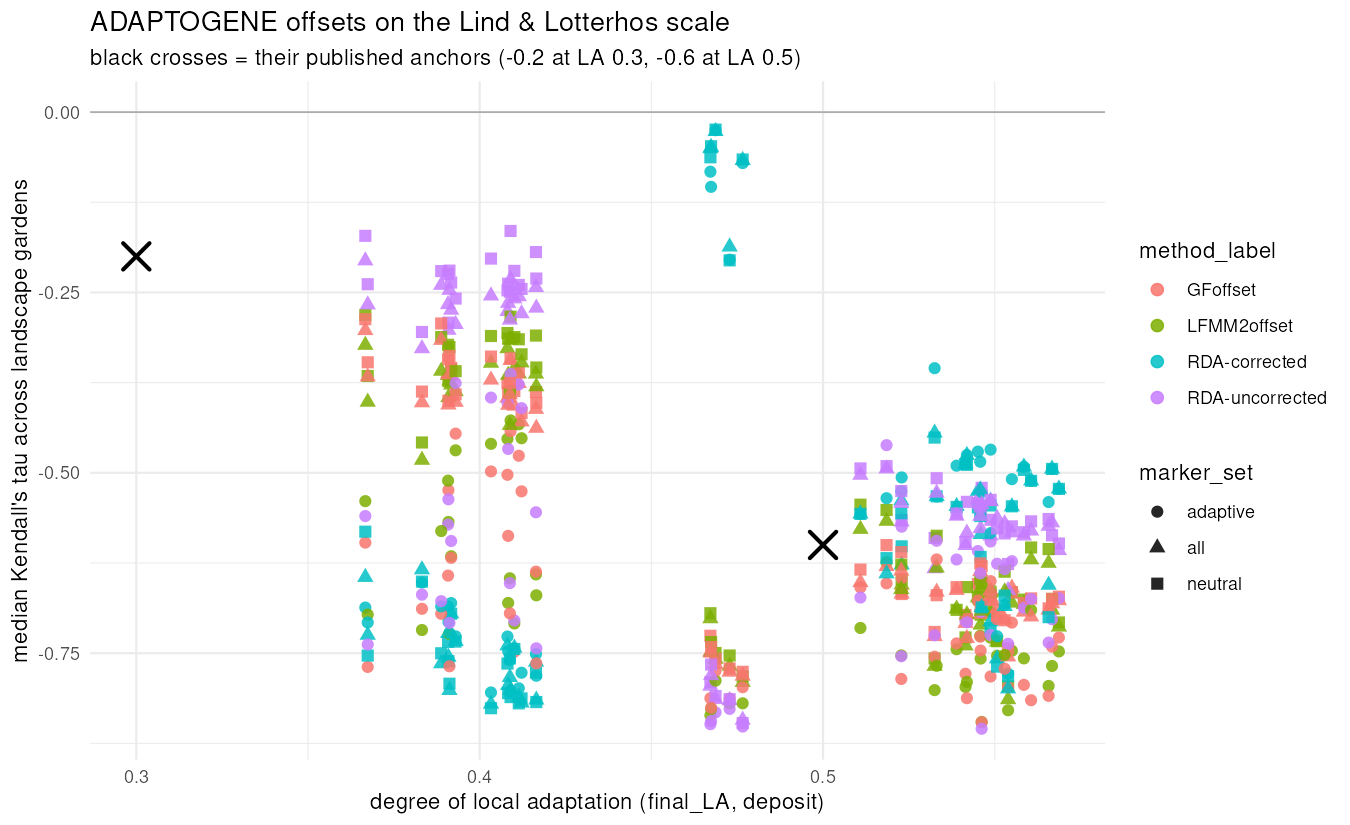

Source data for this figure (header and first rows):
seed	final_LA	arch	method_label	marker_set	tau_med	tau_q25	tau_q75	n_gardens
1231194	0.555	mod-polygenic	LFMM2offset	all	-0.6804	-0.752	-0.6535	100
1231194	0.555	mod-polygenic	LFMM2offset	gea_best	-0.7348	-0.7699	-0.6955	100
1231194	0.555	mod-polygenic	LFMM2offset	gea_strict	-0.5795	-0.6648	-0.4658	100
1231194	0.555	mod-polygenic	LFMM2offset	neutral	-0.6657	-0.7367	-0.6371	100
1231194	0.555	mod-polygenic	LFMM2offset	random_matched	-0.725	-0.7812	-0.7034	100
1231194	0.555	mod-polygenic	LFMM2offset	gea_emmax_only	-0.5218	-0.6429	-0.427	100
1231194	0.555	mod-polygenic	LFMM2offset	gea_lfmm_only	-0.7665	-0.7973	-0.7432	100
1231194	0.555	mod-polygenic	LFMM2offset	gea_rda_only	-0.5882	-0.6705	-0.4838	100
1231194	0.555	mod-polygenic	LFMM2offset	adaptive	-0.7466	-0.7841	-0.7238	100
1231194	0.555	mod-polygenic	LFMM2offset	gea_union	-0.7786	-0.8065	-0.754	100
1231194	0.555	mod-polygenic	GFoffset	all	-0.6595	-0.7574	-0.6376	100
1231194	0.555	mod-polygenic	GFoffset	gea_best	-0.7127	-0.7667	-0.5921	100
1231194	0.555	mod-polygenic	GFoffset	gea_strict	-0.6745	-0.7594	-0.5214	100
1231194	0.555	mod-polygenic	GFoffset	neutral	-0.6658	-0.7537	-0.6372	100
1231194	0.555	mod-polygenic	GFoffset	random_matched	-0.7019	-0.7578	-0.6721	100
1231194	0.555	mod-polygenic	GFoffset	gea_emmax_only	-0.6644	-0.759	-0.506	100
1231194	0.555	mod-polygenic	GFoffset	gea_lfmm_only	-0.6806	-0.7513	-0.6063	100
1231194	0.555	mod-polygenic	GFoffset	gea_rda_only	-0.6725	-0.7574	-0.5222	100
1231194	0.555	mod-polygenic	GFoffset	adaptive	-0.7076	-0.7687	-0.666	100
1231194	0.555	mod-polygenic	GFoffset	gea_union	-0.6989	-0.7793	-0.6355	100
1231194	0.555	mod-polygenic	RDA-corrected	all	-0.5468	-0.6591	-0.4229	100
1231194	0.555	mod-polygenic	RDA-corrected	gea_best	-0.5088	-0.6412	-0.3902	100
1231194	0.555	mod-polygenic	RDA-corrected	gea_strict	-0.5091	-0.6412	-0.3902	100
1231194	0.555	mod-polygenic	RDA-corrected	neutral	-0.5464	-0.6591	-0.4245	100
1231194	0.555	mod-polygenic	RDA-corrected	random_matched	-0.6769	-0.767	-0.5874	100
1231194	0.555	mod-polygenic	RDA-corrected	gea_emmax_only	-0.5088	-0.6412	-0.3902	100
1231194	0.555	mod-polygenic	RDA-corrected	gea_lfmm_only	-0.5088	-0.6412	-0.3902	100
1231194	0.555	mod-polygenic	RDA-corrected	gea_rda_only	-0.5088	-0.6412	-0.3902	100
1231194	0.555	mod-polygenic	RDA-corrected	adaptive	-0.5088	-0.6412	-0.3902	100
1231194	0.555	mod-polygenic	RDA-corrected	gea_union	-0.5088	-0.6412	-0.3902	100
1231194	0.555	mod-polygenic	RDA-uncorrected	all	-0.5829	-0.6858	-0.513	100
1231194	0.555	mod-polygenic	RDA-uncorrected	gea_best	-0.587	-0.6701	-0.4631	100
1231194	0.555	mod-polygenic	RDA-uncorrected	gea_strict	-0.5101	-0.6396	-0.4099	100
1231194	0.555	mod-polygenic	RDA-uncorrected	neutral	-0.5742	-0.6713	-0.5026	100
1231194	0.555	mod-polygenic	RDA-uncorrected	random_matched	-0.6026	-0.6964	-0.5464	100
1231194	0.555	mod-polygenic	RDA-uncorrected	gea_emmax_only	-0.5101	-0.638	-0.3981	100
1231194	0.555	mod-polygenic	RDA-uncorrected	gea_lfmm_only	-0.6468	-0.716	-0.62	100
1231194	0.555	mod-polygenic	RDA-uncorrected	gea_rda_only	-0.5088	-0.6412	-0.3989	100
1231194	0.555	mod-polygenic	RDA-uncorrected	adaptive	-0.6225	-0.715	-0.5819	100
1231194	0.555	mod-polygenic	RDA-uncorrected	gea_union	-0.6627	-0.7293	-0.6427	100
1231198	0.5488	mod-polygenic	LFMM2offset	all	-0.6942	-0.7386	-0.6567	100
1231198	0.5488	mod-polygenic	LFMM2offset	gea_best	-0.7299	-0.7715	-0.7058	100
1231198	0.5488	mod-polygenic	LFMM2offset	gea_strict	-0.6997	-0.7695	-0.6725	100
1231198	0.5488	mod-polygenic	LFMM2offset	neutral	-0.6708	-0.7248	-0.6335	100
1231198	0.5488	mod-polygenic	LFMM2offset	random_matched	-0.6474	-0.7273	-0.6038	100
1231198	0.5488	mod-polygenic	LFMM2offset	gea_emmax_only	-0.8018	-0.8182	-0.7723	100
1231198	0.5488	mod-polygenic	LFMM2offset	gea_lfmm_only	-0.7009	-0.7455	-0.6648	100
1231198	0.5488	mod-polygenic	LFMM2offset	gea_rda_only	-0.7658	-0.7987	-0.746	100
1231198	0.5488	mod-polygenic	LFMM2offset	adaptive	-0.6925	-0.7402	-0.653	100
1231198	0.5488	mod-polygenic	LFMM2offset	gea_union	-0.7105	-0.7566	-0.6749	100
1231198	0.5488	mod-polygenic	GFoffset	all	-0.678	-0.7562	-0.6355	100
1231198	0.5488	mod-polygenic	GFoffset	gea_best	-0.7434	-0.7903	-0.6912	100
1231198	0.5488	mod-polygenic	GFoffset	gea_strict	-0.7174	-0.7785	-0.6579	100
1231198	0.5488	mod-polygenic	GFoffset	neutral	-0.6688	-0.7395	-0.6217	100
1231198	0.5488	mod-polygenic	GFoffset	random_matched	-0.6441	-0.7269	-0.5966	100
1231198	0.5488	mod-polygenic	GFoffset	gea_emmax_only	-0.824	-0.852	-0.7821	100
1231198	0.5488	mod-polygenic	GFoffset	gea_lfmm_only	-0.6829	-0.7545	-0.6071	100
1231198	0.5488	mod-polygenic	GFoffset	gea_rda_only	-0.8232	-0.854	-0.7968	100
1231198	0.5488	mod-polygenic	GFoffset	adaptive	-0.6502	-0.7407	-0.5815	100
1231198	0.5488	mod-polygenic	GFoffset	gea_union	-0.7032	-0.7691	-0.6481	100
... 1,860 more rows
